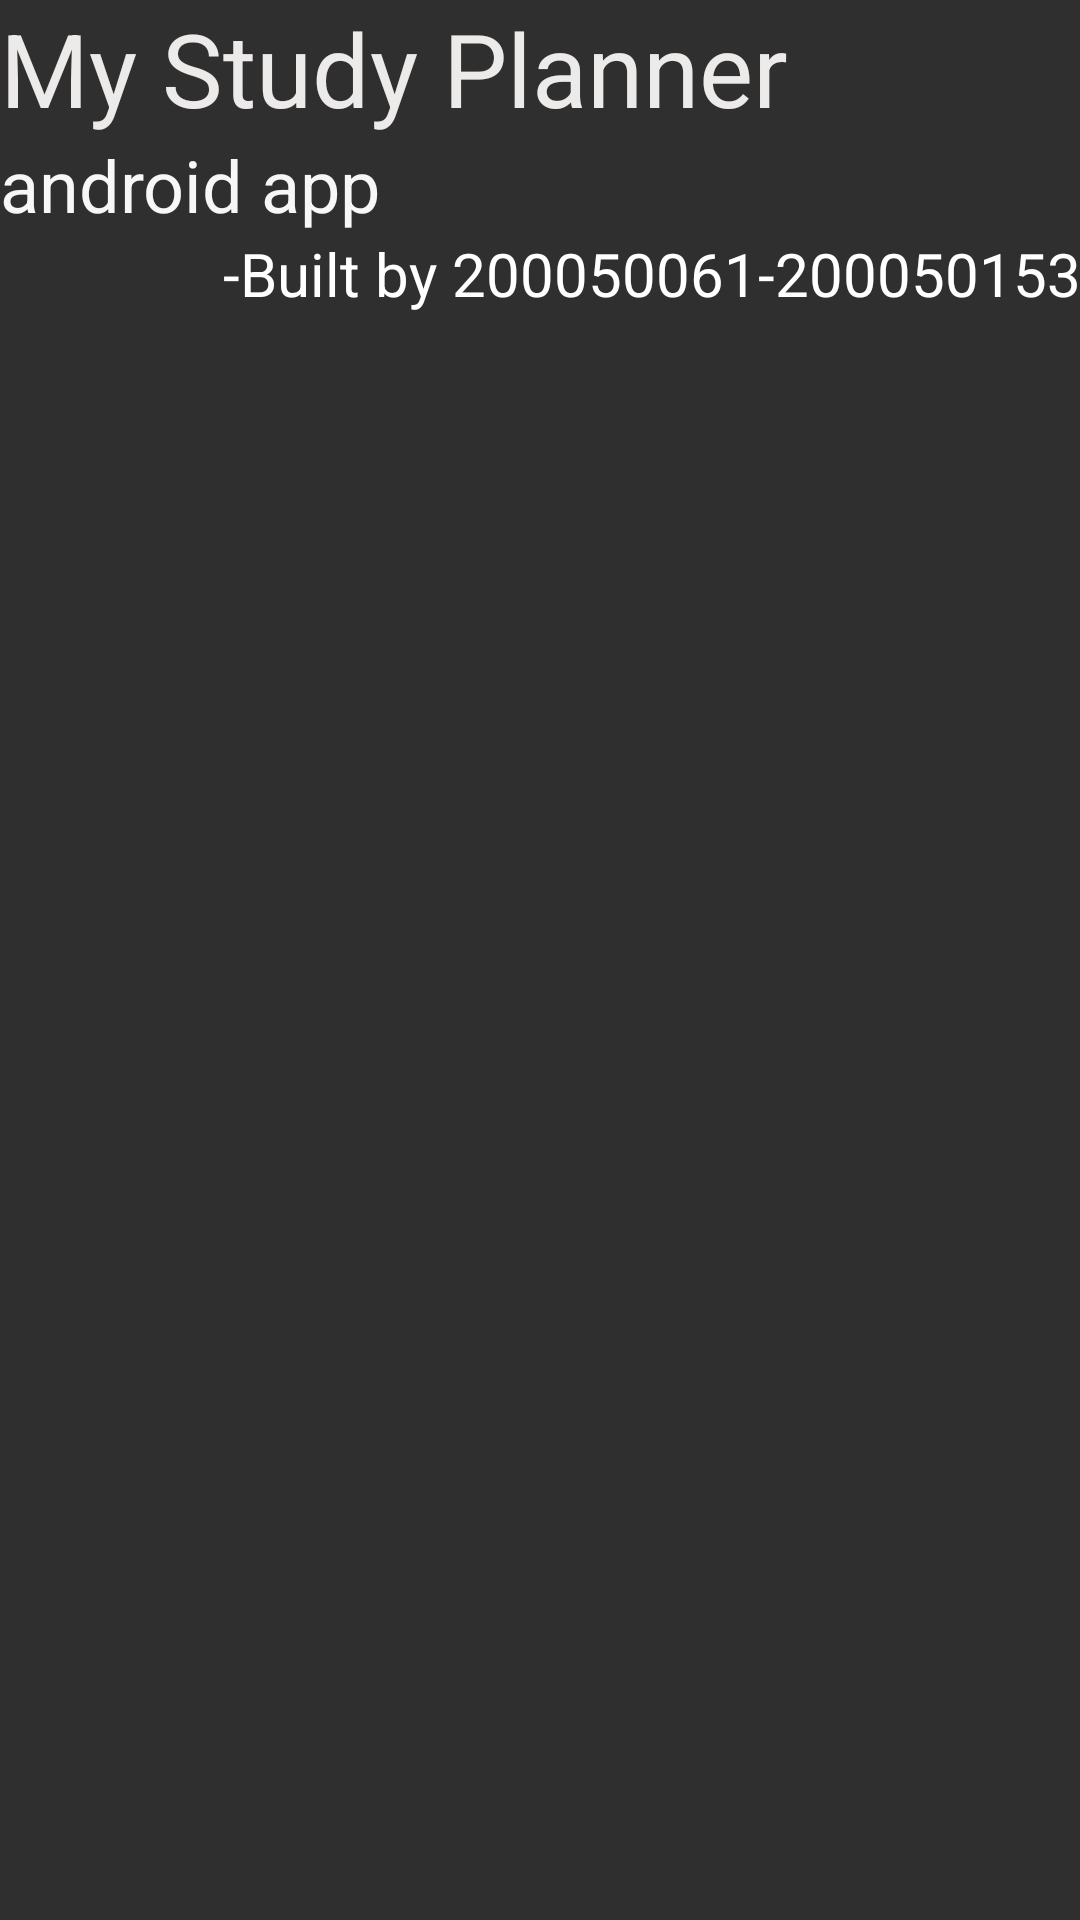

Produce the Android XML layout that renders to this screen, including the resource entries it uses.
<!-- AndroidManifest.xml: application theme Theme.Outlab9 -->
<!-- res/layout/nav_bar.xml -->
<?xml version="1.0" encoding="utf-8"?>

<androidx.constraintlayout.widget.ConstraintLayout xmlns:android="http://schemas.android.com/apk/res/android"
    xmlns:app="http://schemas.android.com/apk/res-auto"
    xmlns:tools="http://schemas.android.com/tools"
    android:layout_width="match_parent"
    android:layout_height="150dp"
    android:background="#2F2F30">

    <TextView
        android:id="@+id/textView"
        android:layout_width="0dp"
        android:layout_height="wrap_content"
        android:text="My Study Planner"
        android:textAlignment="textStart"
        android:textColor="#EDEAEA"
        android:textSize="34sp"
        app:layout_constraintEnd_toEndOf="parent"
        app:layout_constraintHorizontal_bias="0.0"
        app:layout_constraintStart_toStartOf="parent"
        app:layout_constraintTop_toTopOf="parent" />

    <TextView
        android:id="@+id/textView2"
        android:layout_width="match_parent"
        android:layout_height="wrap_content"
        android:text="android app"
        android:textAlignment="textStart"
        android:textColor="#F8F7F7"
        android:textSize="24sp"
        app:layout_constraintStart_toStartOf="@+id/textView"
        app:layout_constraintTop_toBottomOf="@+id/textView" />

    <TextView
        android:id="@+id/textView6"
        android:layout_width="0dp"
        android:layout_height="wrap_content"
        android:text="-Built by 200050061-200050153"
        android:textAlignment="textEnd"
        android:textColor="@color/white"
        android:textSize="20sp"
        app:layout_constraintEnd_toEndOf="parent"
        app:layout_constraintStart_toStartOf="parent"
        app:layout_constraintTop_toBottomOf="@+id/textView2" />
</androidx.constraintlayout.widget.ConstraintLayout>
<!-- resources referenced by this layout -->
<resources>
  <style name="Theme.Outlab9" parent="Theme.MaterialComponents.DayNight.DarkActionBar">
          
          <item name="colorPrimary">@color/purple_500</item>
          <item name="colorPrimaryVariant">@color/purple_700</item>
          <item name="colorOnPrimary">@color/white</item>
          
          <item name="colorSecondary">@color/teal_200</item>
          <item name="colorSecondaryVariant">@color/teal_700</item>
          <item name="colorOnSecondary">@color/black</item>
          
          <item name="android:statusBarColor" tools:targetApi="l">?attr/colorPrimaryVariant</item>
          
      </style>
  <!-- not gathered from this repository: default colours our renderer supplied (Android Studio template values) -->
  <color name="purple_500">#FF6200EE</color>
  <color name="purple_700">#FF3700B3</color>
  <color name="teal_200">#FF03DAC5</color>
  <color name="teal_700">#FF018786</color>
  <color name="black">#FF000000</color>
  <color name="white">#FFFFFFFF</color>
</resources>
